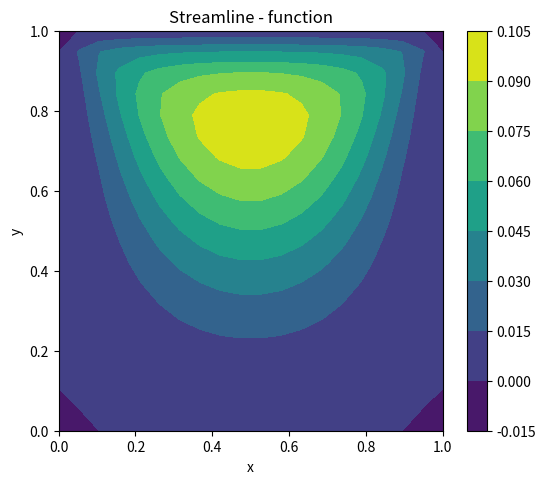
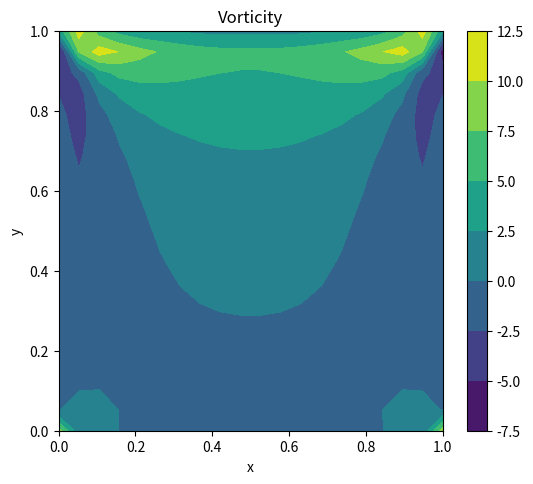

Write the Python code that produced these figures, in order.
# -*- coding: utf-8 -*-
"""
Created on Thu Oct 31 20:39:33 2019

@author: Florin Albisoru

Description : preluam matricile H si G, gasim F,uh,qh si rezolvam problema
abordata in articolul lui Raja Sekhar cu idei de la Robi si din BPW

Nota: N=400,L=400 cu linspace de la 0.01 la 0.99 functioneaza bini di tat
Nota2 : e cel mai apropiat de ceea ce trebuie la lid-driven
"""
import numpy as np
import math
import matplotlib.pyplot as plt

N = 400
L = 400

xedge = np.zeros(N+1)
yedge = np.zeros(N+1)

xedge[0:int(N/4)] = np.linspace(0,1,num = int(N/4),endpoint = False)
xedge[int(N/4):int(N/2)] = np.ones(int(N/4))
xedge[int(N/2):int(3*N/4)] = np.linspace(1,0,num = int(N/4),endpoint = False)

yedge[int(N/4):int(N/2)] = np.linspace(0,1,num = int(N/4),endpoint = False)
yedge[int(N/2):int(3*N/4)] = np.ones(int(N/4))
yedge[int(3*N/4):N] = np.linspace(1,0,num = int(N/4),endpoint = False)

xnode = np.zeros(N+L)
ynode = np.zeros(N+L)
xnode[0:N] = (xedge[0:N] + xedge[1:N+1])/2
ynode[0:N] = (yedge[0:N] + yedge[1:N+1])/2
#xnode[N:N+L] = 0.1*np.ones(L)
#ynode[N:N+L] = np.linspace(0,1,num = L)

x_vals = np.linspace(0,1,int(math.sqrt(L)))
y_vals = np.linspace(0,1,int(math.sqrt(L)))
X, Y = np.meshgrid(x_vals,y_vals)
for i in range(int(math.sqrt(L))):
    xnode[N+i*int(math.sqrt(L)):N+(i+1)*int(math.sqrt(L))] = X[i,:]
    ynode[N+i*int(math.sqrt(L)):N+(i+1)*int(math.sqrt(L))] = Y[i,:]
    
#conditiile pe frontiera
pd = np.zeros(N+L)
pn = np.zeros(N+L)
wd = np.zeros(N+L)
wn = np.zeros(N+L)

pn[int(N/2):int(3*N/4)] = -1*np.ones(int(N/4))

#cuadraturi Gauss
csi = np.array([0.339981044,-0.339981044,0.861136312,-0.861136312])
wg = np.array([0.652145155,0.652145155,0.347854845,0.347854845])

G = np.zeros((N+L,N+L))
H = np.zeros((N+L,N+L))

for i in range(N+L):
    for j in range(N):
        lj = math.sqrt((xedge[j+1]-xedge[j])**2 + (yedge[j+1]-yedge[j])**2)
        if i != j :
            g = 0
            h = 0
            sumx = xedge[j+1]+xedge[j]
            sumy = yedge[j+1]+yedge[j]
            difx = xedge[j+1]-xedge[j]
            dify = yedge[j+1]-yedge[j]
            eta1 = dify/lj
            eta2 = -difx/lj
            for k in range(4):
                xcsi = difx/2*csi[k] + sumx/2
                ycsi = dify/2*csi[k] + sumy/2
                r = math.sqrt((xcsi - xnode[i])**2 + (ycsi - ynode[i])**2)
                g = g + math.log(1/r)*wg[k]
                h = h + (1/(r**2))*wg[k]*(eta1*(xcsi - xnode[i]) + eta2*(ycsi-ynode[i]))
            G[i,j] = lj*g/(4*math.pi)
            H[i,j] = -lj*h/(4*math.pi)
        else:
            G[i,j] = lj*(math.log(2/lj) + 1)/(2*math.pi)
            H[i,j] = 1/2

H[N:N+L,N:N+L] = np.eye(L)

F = np.zeros((N+L,N+L))

for k in range(N+L):
    for j in range(N+L):
        r = math.sqrt((xnode[k]-xnode[j])**2 + (ynode[k]-ynode[j])**2)
        F[k,j] = 1+r
        
Finv = np.linalg.inv(F)

uh = np.zeros((N+L,N+L))
qh = np.zeros((N+L,N+L))

for k in range(N+L):
    for j in range(N+L):
        r = math.sqrt((xnode[k]-xnode[j])**2 + (ynode[k]-ynode[j])**2)
        uh[k,j] = (r**2)/4 + (r**3)/9
        
for k in range(N):
    lk = math.sqrt((xedge[k+1]-xedge[k])**2 + (yedge[k+1]-yedge[k])**2)
    for j in range(N+L):
        r = math.sqrt((xnode[k]-xnode[j])**2 + (ynode[k]-ynode[j])**2)
        difx = xedge[k+1]-xedge[k]
        dify = yedge[k+1]-yedge[k]
        eta1 = dify/lk
        eta2 = -difx/lk
        qh[k,j] = (0.5+r/3)*((xnode[k]-xnode[j])*eta1 + (ynode[k]-ynode[j])*eta2)
        
S = np.matmul(H,uh) - np.matmul(G,qh)
S = np.matmul(S,Finv)

system_matrix = np.zeros((2*(N+L),2*(N+L)))
system_freeterm = np.zeros(2*N+2*L)

#coloana1
system_matrix[N:N+L,0:L] = np.eye(L)

#coloana2
system_matrix[0:N,L:L+N] = S[0:N,0:N]
system_matrix[N:N+L,L:L+N] = S[N:N+L,0:N]
system_matrix[N+L:N+L+N,L:L+N] = H[0:N,0:N]
system_matrix[2*N+L:2*N+2*L,L:L+N] = H[N:N+L,0:N]

#coloana3
system_matrix[0:N,L+N:N+2*L] = S[0:N,N:N+L]
system_matrix[N:N+L,L+N:N+2*L] = S[N:N+L,N:N+L]
system_matrix[2*N+L:2*N+2*L,L+N:N+2*L] = np.eye(L)

#coloana4
system_matrix[N+L:2*N+L,2*L+N:2*L+2*N] = - G[0:N,0:N]
system_matrix[2*N+L:2*N+2*L,2*L+N:2*L+2*N] = - G[N:N+L,0:N]

system_freeterm[0:N] = np.matmul(G[0:N,0:N],pn[0:N])
system_freeterm[N:N+L] = np.matmul(G[N:N+L,0:N],pn[0:N]) 

system_solution = np.linalg.solve(system_matrix,system_freeterm)
pd[N:N+L] = system_solution[0:L]
wd[N:N+L] = system_solution[N+L:N+2*L]

Z = np.zeros((int(math.sqrt(L)),int(math.sqrt(L))))
for i in range(int(math.sqrt(L))):
    Z[i,:] = pd[N+int(math.sqrt(L))*i:N+int(math.sqrt(L))*(i+1)]
#verifica sa iti dea bine si in cazul in care consideri de la 0 la 1 cu frontiera
Z[0,:] = np.zeros(int(math.sqrt(L)))
Z[:,0] = np.zeros(int(math.sqrt(L)))
Z[int(math.sqrt(L))-1,:] = np.zeros(int(math.sqrt(L)))
Z[:,int(math.sqrt(L))-1] = np.zeros(int(math.sqrt(L)))
  
fig = plt.figure(figsize=(6,5))
left, bottom, width, height = 0.1, 0.1, 0.8, 0.8
ax = fig.add_axes([left, bottom, width, height]) 

cp = plt.contourf(X, Y, Z)
plt.colorbar(cp)

ax.set_title('Streamline - function')
ax.set_xlabel('x')
ax.set_ylabel('y')
plt.show()

U = np.zeros((int(math.sqrt(L)),int(math.sqrt(L))))
for i in range(int(math.sqrt(L))):
    U[i,:] = wd[N+int(math.sqrt(L))*i:N+int(math.sqrt(L))*(i+1)]
    
#analog cu vorticitatea
U[0,:] = U[0,:]/2
U[int(math.sqrt(L))-1,:] = U[int(math.sqrt(L))-1,:]/2
U[1:int(math.sqrt(L))-1,0] = U[1:int(math.sqrt(L))-1,0]/2
U[1:int(math.sqrt(L))-1,int(math.sqrt(L))-1] = U[1:int(math.sqrt(L))-1,int(math.sqrt(L))-1]/2
    
fig2 = plt.figurefig = plt.figure(figsize=(6,5))
left, bottom, width, height = 0.1, 0.1, 0.8, 0.8
ax2 = fig2.add_axes([left, bottom, width, height]) 

cp = plt.contourf(X, Y, U)
plt.colorbar(cp)

ax2.set_title('Vorticity')
ax2.set_xlabel('x')
ax2.set_ylabel('y')
plt.show()


